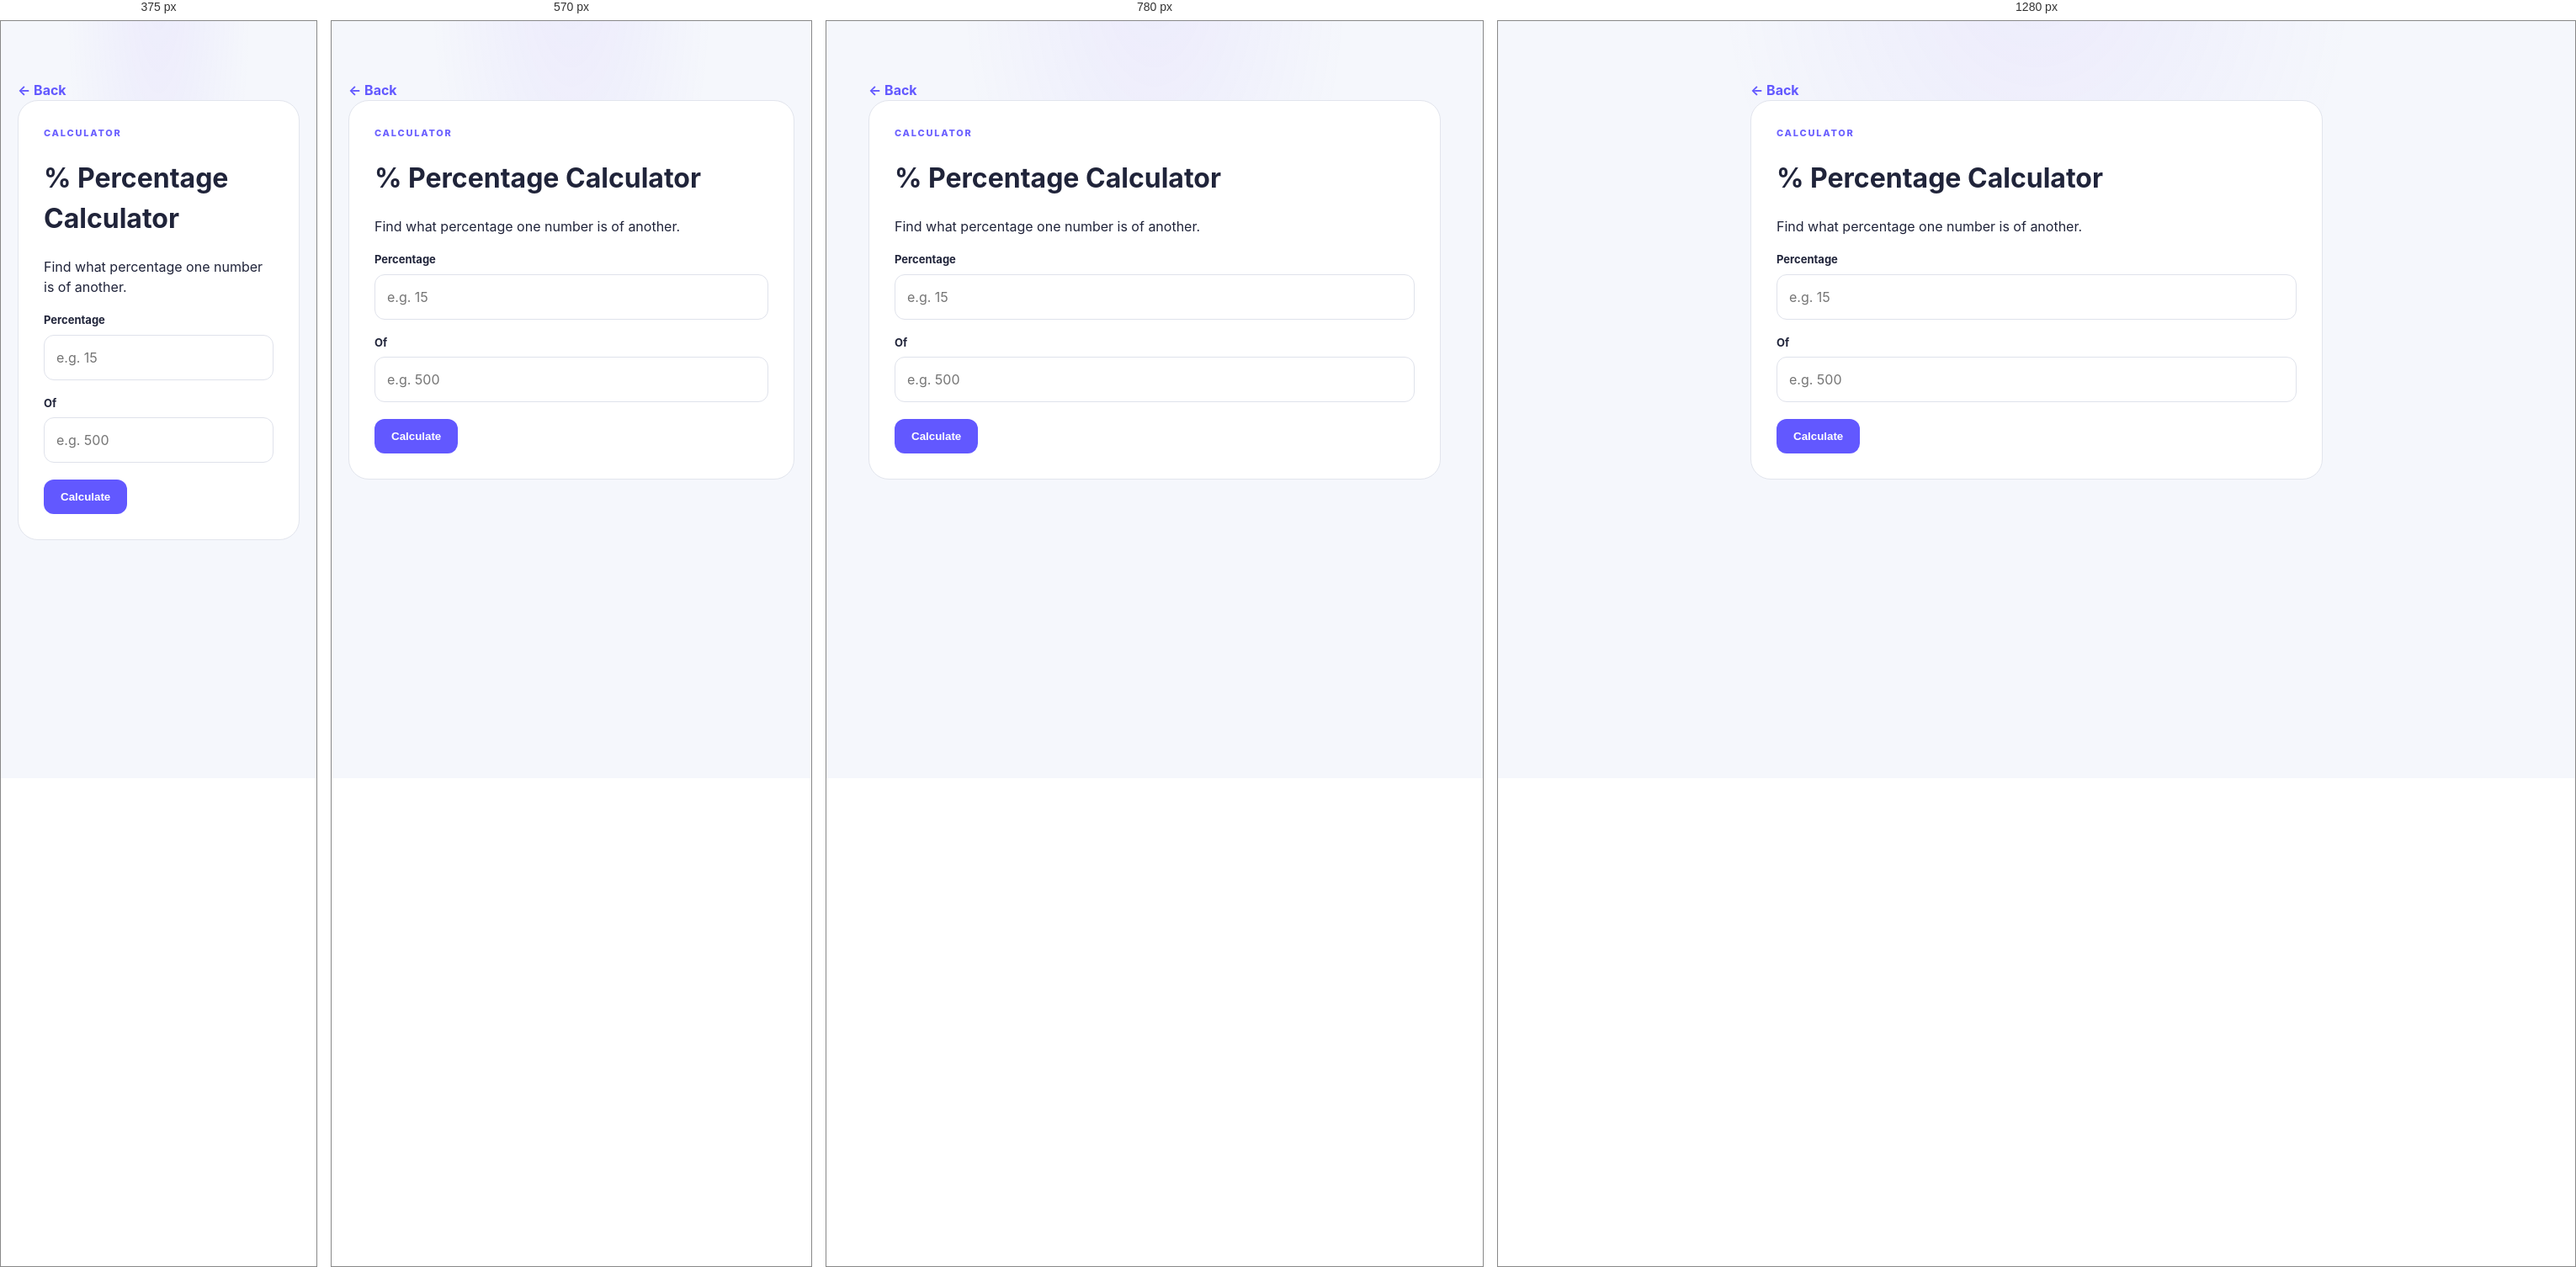
Rendered at 375 px, 570 px, 780 px and 1280 px, left to right.

<!-- file: percentage.html -->
<!doctype html><html lang="en"><head><meta charset="UTF-8"><meta name="viewport" content="width=device-width,initial-scale=1"><title>Percentage Calculator — Everyday Tools</title><link rel="stylesheet" href="../style.css"><style>main{max-width:720px;margin:auto;padding:70px 20px}.box{background:#fff;border:1px solid #e2e5ed;border-radius:24px;padding:30px}.dark .box{background:#111621;border-color:#252c3d}label{display:block;font-size:13px;font-weight:700;margin:18px 0 7px}input{width:100%;padding:14px;border:1px solid #dfe2eb;border-radius:12px;font:inherit;background:transparent;color:inherit}button{margin-top:20px;padding:13px 20px;border:0;border-radius:12px;background:#6258ff;color:white;font-weight:800}.result{margin-top:24px;padding:20px;border-radius:16px;background:#f1f0ff;font-size:24px;font-weight:800}.back{color:#6258ff;text-decoration:none;font-weight:700}.error{color:#c33;font-size:13px}</style><link rel="stylesheet" href="../app-shell.css?v=20261013"></head><body><main><a class="back" href="../index.html">← Back</a><div class="box"><span class="label">CALCULATOR</span><h1>% Percentage Calculator</h1><p>Find what percentage one number is of another.</p><label>Percentage</label><input id="p" type="number" step="any" placeholder="e.g. 15"><label>Of</label><input id="n" type="number" step="any" placeholder="e.g. 500"><button onclick="calc()">Calculate</button><div id="r" class="result" hidden></div></div></main><script src="../app-shell.js?v=20261012"></script><script>function calc(){const p=Number(pInput.value),n=Number(nInput.value);r.hidden=false;if(!Number.isFinite(p)||!Number.isFinite(n))return r.innerHTML='<span class="error">Enter valid numbers.</span>';r.textContent=(p*n/100).toLocaleString(undefined,{maximumFractionDigits:8})}const pInput=document.getElementById('p'),nInput=document.getElementById('n'),r=document.getElementById('r');</script></body></html>

/* @media block from style.css */
@media(max-width:760px){.topbar{padding:0 18px}.topbar nav{display:none}.hero{padding:75px 18px 55px}.hero h1{font-size:48px}.stats{grid-template-columns:repeat(2,1fr);margin-bottom:55px}.section{padding:25px 18px 55px}.section-head{display:block}.section-head p{margin-top:8px}.categories{grid-template-columns:repeat(2,1fr)}.categories .category:last-child{grid-column:span 2}.tool-grid{grid-template-columns:1fr}.cta{margin:0 18px 60px;padding:35px 25px;display:block}.cta h2{font-size:30px}.cta-art{margin-top:25px}footer{padding:30px 18px;flex-wrap:wrap}footer p{flex:100%;order:3;margin:0}.search-wrap{padding-left:14px}}

/* @media block from app-shell.css */
@media(min-width:800px){.dm-bottom-nav{left:50%;right:auto;transform:translateX(-50%);width:min(560px,calc(100% - 32px));border:1px solid rgba(169,149,255,.2);border-bottom:0;border-radius:20px 20px 0 0}.dm-appbar{padding-inline:max(24px,calc((100% - 900px)/2))}}

/* @media block from app-shell.css */
@media(max-width:380px){.dm-app-mode .tv-tool-grid{grid-template-columns:1fr}.dm-app-mode .tv-tool-card{min-height:145px}}